Labelled photos from "processed_data", an image-classification folder in rjaswal1634/EfficientNetwithSeperableConvolution. The possible labels are: cloudy, desert, green area, water.

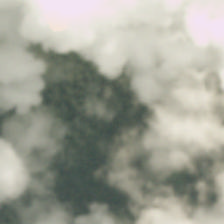
Label: cloudy

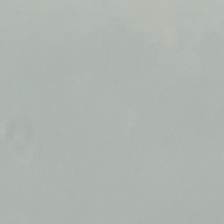
Label: cloudy

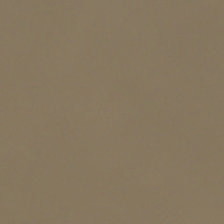
Label: cloudy

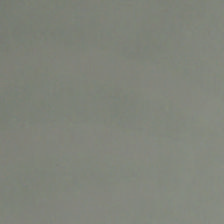
Label: cloudy

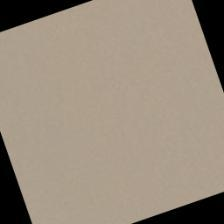
Label: desert

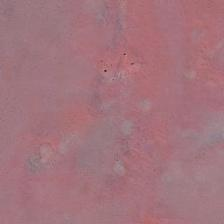
Label: desert
